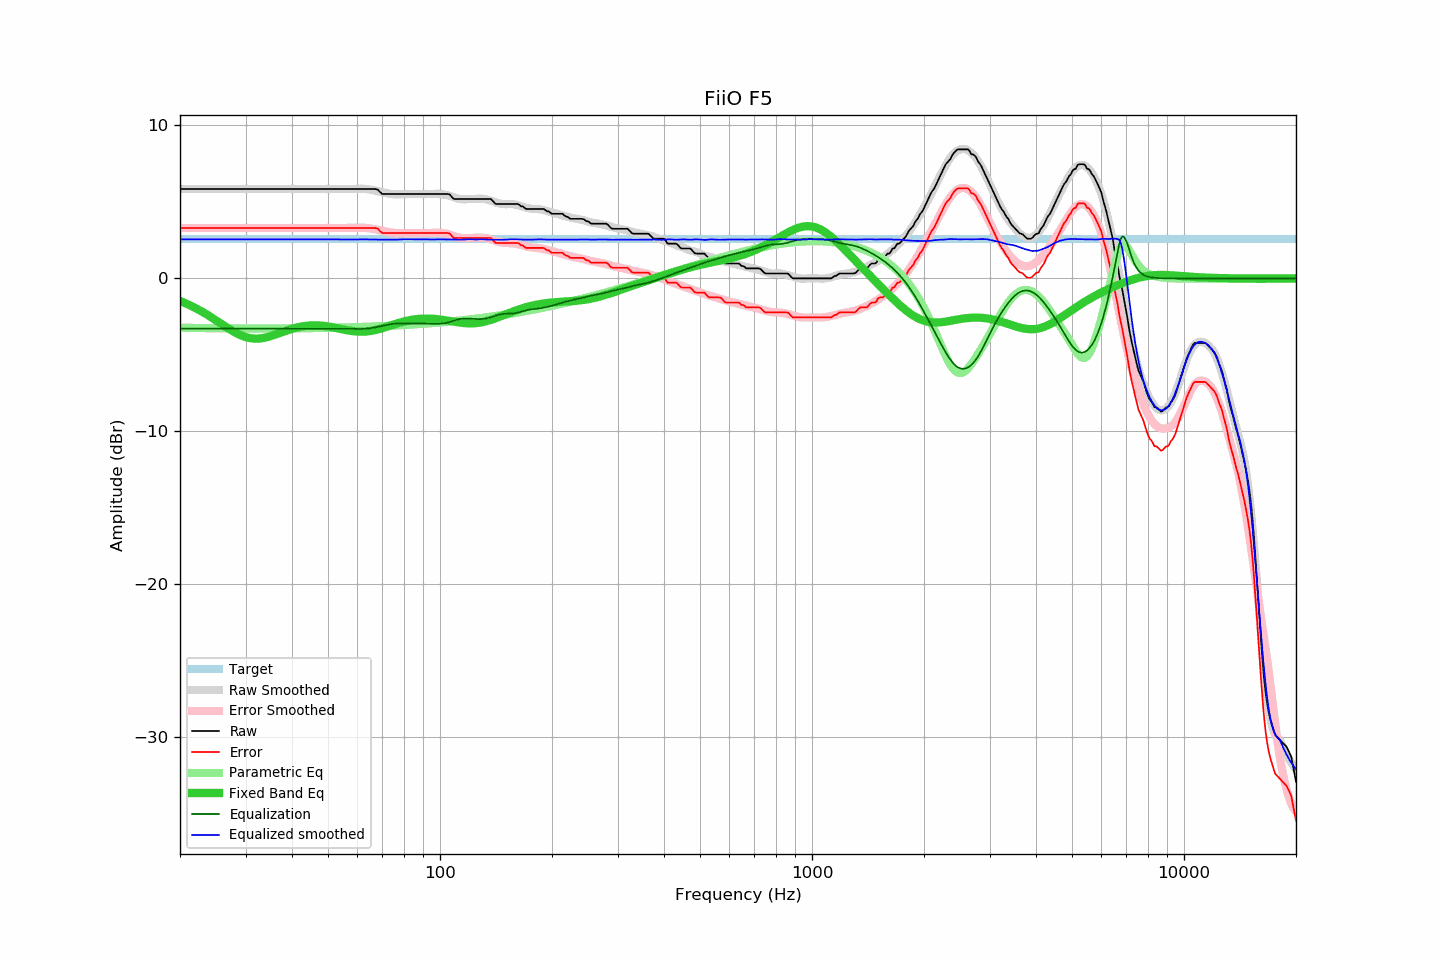

The file beside this chart, header and first rows:
frequency, raw, error, smoothed, error_smoothed, equalization, parametric_eq, equalized_raw, equalized_smoothed, target
20, 5.84, 3.29, 5.84, 3.29, -3.29, -1.48, 2.55, 2.55, 2.55
21, 5.84, 3.29, 5.84, 3.29, -3.29, -1.70, 2.55, 2.55, 2.55
22, 5.84, 3.29, 5.84, 3.29, -3.29, -1.94, 2.55, 2.55, 2.55
23, 5.84, 3.29, 5.84, 3.29, -3.29, -2.20, 2.55, 2.55, 2.55
24, 5.84, 3.29, 5.84, 3.29, -3.29, -2.47, 2.55, 2.55, 2.55
25, 5.84, 3.29, 5.84, 3.29, -3.29, -2.75, 2.55, 2.55, 2.55
26, 5.84, 3.29, 5.84, 3.29, -3.29, -3.02, 2.55, 2.55, 2.55
27, 5.84, 3.29, 5.84, 3.29, -3.29, -3.28, 2.55, 2.55, 2.55
28, 5.84, 3.29, 5.84, 3.29, -3.29, -3.51, 2.55, 2.55, 2.55
29, 5.84, 3.29, 5.84, 3.29, -3.29, -3.70, 2.55, 2.55, 2.55
30, 5.84, 3.29, 5.84, 3.29, -3.29, -3.84, 2.55, 2.55, 2.55
31, 5.84, 3.29, 5.84, 3.29, -3.29, -3.92, 2.55, 2.55, 2.55
32, 5.84, 3.29, 5.84, 3.29, -3.29, -3.95, 2.55, 2.55, 2.55
33, 5.84, 3.29, 5.84, 3.29, -3.29, -3.93, 2.55, 2.55, 2.55
34, 5.84, 3.29, 5.84, 3.29, -3.29, -3.87, 2.55, 2.55, 2.55
35, 5.84, 3.29, 5.84, 3.29, -3.29, -3.79, 2.55, 2.55, 2.55
36, 5.84, 3.29, 5.84, 3.29, -3.29, -3.69, 2.55, 2.55, 2.55
37, 5.84, 3.29, 5.84, 3.29, -3.29, -3.58, 2.55, 2.55, 2.55
38, 5.84, 3.29, 5.84, 3.29, -3.29, -3.48, 2.55, 2.55, 2.55
39, 5.84, 3.29, 5.84, 3.29, -3.29, -3.39, 2.55, 2.55, 2.55
40, 5.84, 3.29, 5.84, 3.29, -3.29, -3.30, 2.55, 2.55, 2.55
41, 5.84, 3.29, 5.84, 3.29, -3.29, -3.23, 2.55, 2.55, 2.55
42, 5.84, 3.29, 5.84, 3.29, -3.29, -3.17, 2.55, 2.55, 2.55
43, 5.84, 3.29, 5.84, 3.29, -3.29, -3.13, 2.55, 2.55, 2.55
44, 5.84, 3.29, 5.84, 3.29, -3.29, -3.10, 2.55, 2.55, 2.55
45, 5.84, 3.29, 5.84, 3.29, -3.29, -3.08, 2.55, 2.55, 2.55
46, 5.84, 3.29, 5.84, 3.29, -3.29, -3.07, 2.55, 2.55, 2.55
47, 5.84, 3.29, 5.84, 3.29, -3.29, -3.08, 2.55, 2.55, 2.55
48, 5.84, 3.29, 5.84, 3.29, -3.29, -3.09, 2.55, 2.55, 2.55
49, 5.84, 3.29, 5.84, 3.29, -3.29, -3.12, 2.55, 2.55, 2.55
50, 5.84, 3.29, 5.84, 3.29, -3.29, -3.15, 2.55, 2.55, 2.55
51, 5.84, 3.29, 5.84, 3.29, -3.29, -3.18, 2.55, 2.55, 2.55
52, 5.84, 3.29, 5.84, 3.29, -3.29, -3.22, 2.55, 2.55, 2.55
53, 5.84, 3.29, 5.84, 3.29, -3.29, -3.26, 2.55, 2.55, 2.55
54, 5.84, 3.29, 5.84, 3.29, -3.29, -3.31, 2.55, 2.55, 2.55
55, 5.84, 3.29, 5.84, 3.29, -3.29, -3.35, 2.55, 2.55, 2.55
56, 5.84, 3.29, 5.84, 3.30, -3.30, -3.38, 2.54, 2.54, 2.55
57, 5.84, 3.29, 5.84, 3.30, -3.30, -3.42, 2.54, 2.54, 2.55
58, 5.84, 3.29, 5.84, 3.31, -3.31, -3.45, 2.53, 2.54, 2.55
59, 5.84, 3.29, 5.85, 3.31, -3.31, -3.47, 2.53, 2.54, 2.55
60, 5.84, 3.29, 5.86, 3.32, -3.32, -3.48, 2.52, 2.55, 2.55
61, 5.84, 3.29, 5.86, 3.31, -3.31, -3.49, 2.53, 2.55, 2.55
62, 5.84, 3.29, 5.86, 3.31, -3.31, -3.49, 2.53, 2.55, 2.55
63, 5.84, 3.29, 5.84, 3.30, -3.30, -3.48, 2.54, 2.55, 2.55
64, 5.84, 3.29, 5.82, 3.28, -3.28, -3.47, 2.56, 2.54, 2.55
65, 5.84, 3.29, 5.80, 3.26, -3.26, -3.44, 2.58, 2.54, 2.55
66, 5.84, 3.29, 5.77, 3.24, -3.24, -3.41, 2.60, 2.53, 2.55
67, 5.84, 3.29, 5.74, 3.21, -3.21, -3.38, 2.63, 2.53, 2.55
68, 5.80, 3.25, 5.70, 3.17, -3.17, -3.34, 2.63, 2.53, 2.55
69, 5.64, 3.09, 5.67, 3.14, -3.14, -3.30, 2.50, 2.53, 2.55
70, 5.51, 2.96, 5.63, 3.10, -3.10, -3.25, 2.41, 2.53, 2.55
71, 5.51, 2.96, 5.60, 3.07, -3.07, -3.21, 2.44, 2.53, 2.55
72, 5.51, 2.96, 5.57, 3.04, -3.04, -3.16, 2.47, 2.53, 2.55
73, 5.51, 2.96, 5.54, 3.01, -3.01, -3.11, 2.50, 2.53, 2.55
74, 5.51, 2.96, 5.52, 2.99, -2.99, -3.07, 2.52, 2.53, 2.55
75, 5.51, 2.96, 5.50, 2.97, -2.97, -3.02, 2.54, 2.53, 2.55
76, 5.51, 2.96, 5.49, 2.96, -2.96, -2.98, 2.55, 2.53, 2.55
77, 5.51, 2.96, 5.48, 2.95, -2.95, -2.93, 2.56, 2.53, 2.55
78, 5.51, 2.96, 5.49, 2.95, -2.95, -2.89, 2.56, 2.54, 2.55
79, 5.51, 2.96, 5.50, 2.95, -2.95, -2.86, 2.56, 2.55, 2.55
... 553 more rows
